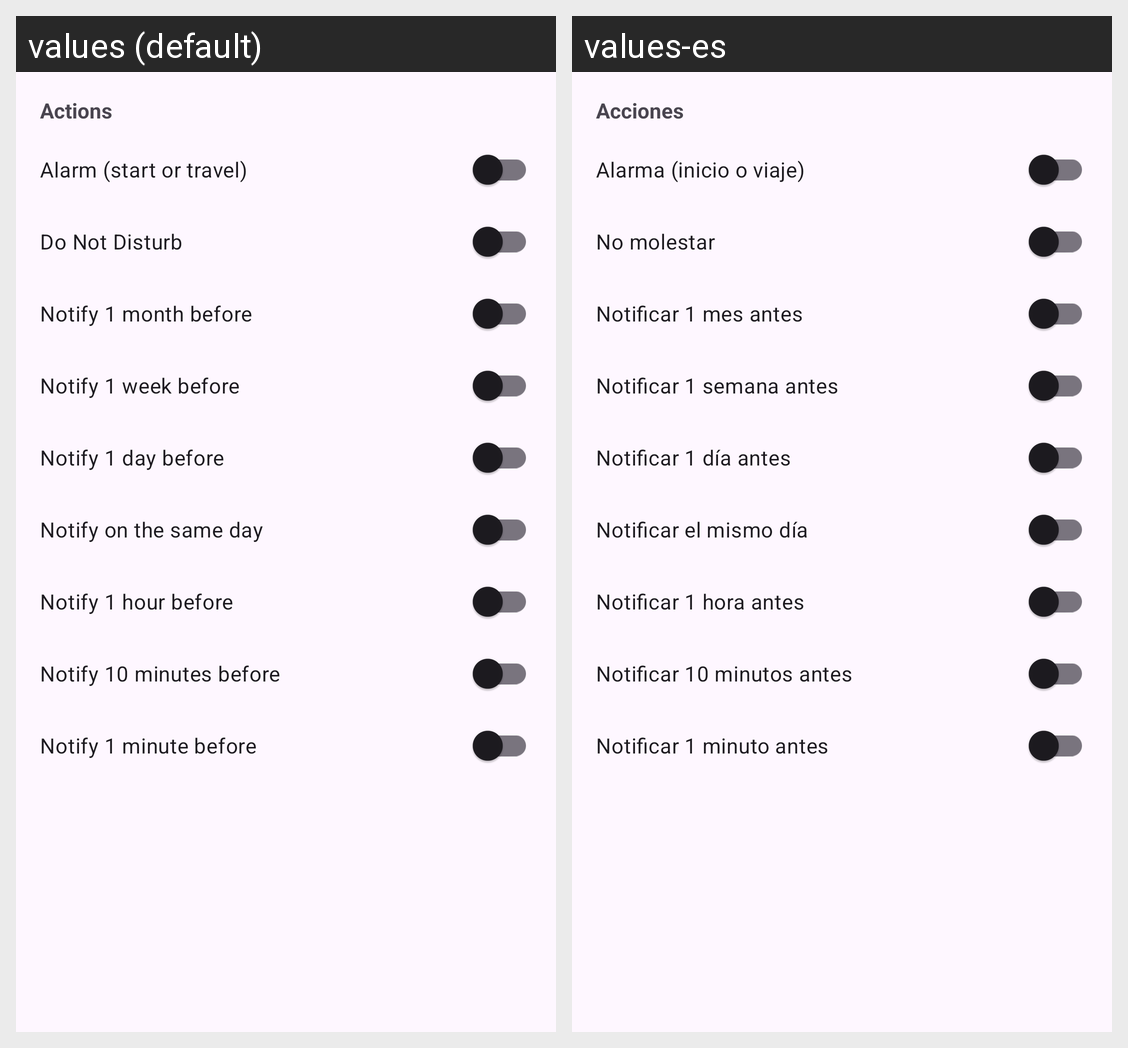

This grid shows one Android layout under two languages. Give, for every string resource on the screen, its name, the default text and each shown locale's text.
Android screen res/layout/dialog_action_local.xml rendered under 2 locales, left to right: values (default), values-es. Device: Nexus 5 (rendered at 1080×1920; each locale shown at half size, 540×960, under a caption strip naming it); theme Theme.ThothTasks.
Strings drawn on this screen, with the default value and each locale's value (text and hints the layout hard-codes, and strings that could not be matched under every locale, appear in the picture but are not listed):

actions_title
  values: Actions
  values-es: Acciones

action_alarm
  values: Alarm (start or travel)
  values-es: Alarma (inicio o viaje)

action_dnd
  values: Do Not Disturb
  values-es: No molestar

action_notify_month
  values: Notify 1 month before
  values-es: Notificar 1 mes antes

action_notify_week
  values: Notify 1 week before
  values-es: Notificar 1 semana antes

action_notify_day
  values: Notify 1 day before
  values-es: Notificar 1 día antes

action_notify_on_day
  values: Notify on the same day
  values-es: Notificar el mismo día

action_notify_1h
  values: Notify 1 hour before
  values-es: Notificar 1 hora antes

action_notify_10m
  values: Notify 10 minutes before
  values-es: Notificar 10 minutos antes

action_notify_1m
  values: Notify 1 minute before
  values-es: Notificar 1 minuto antes
